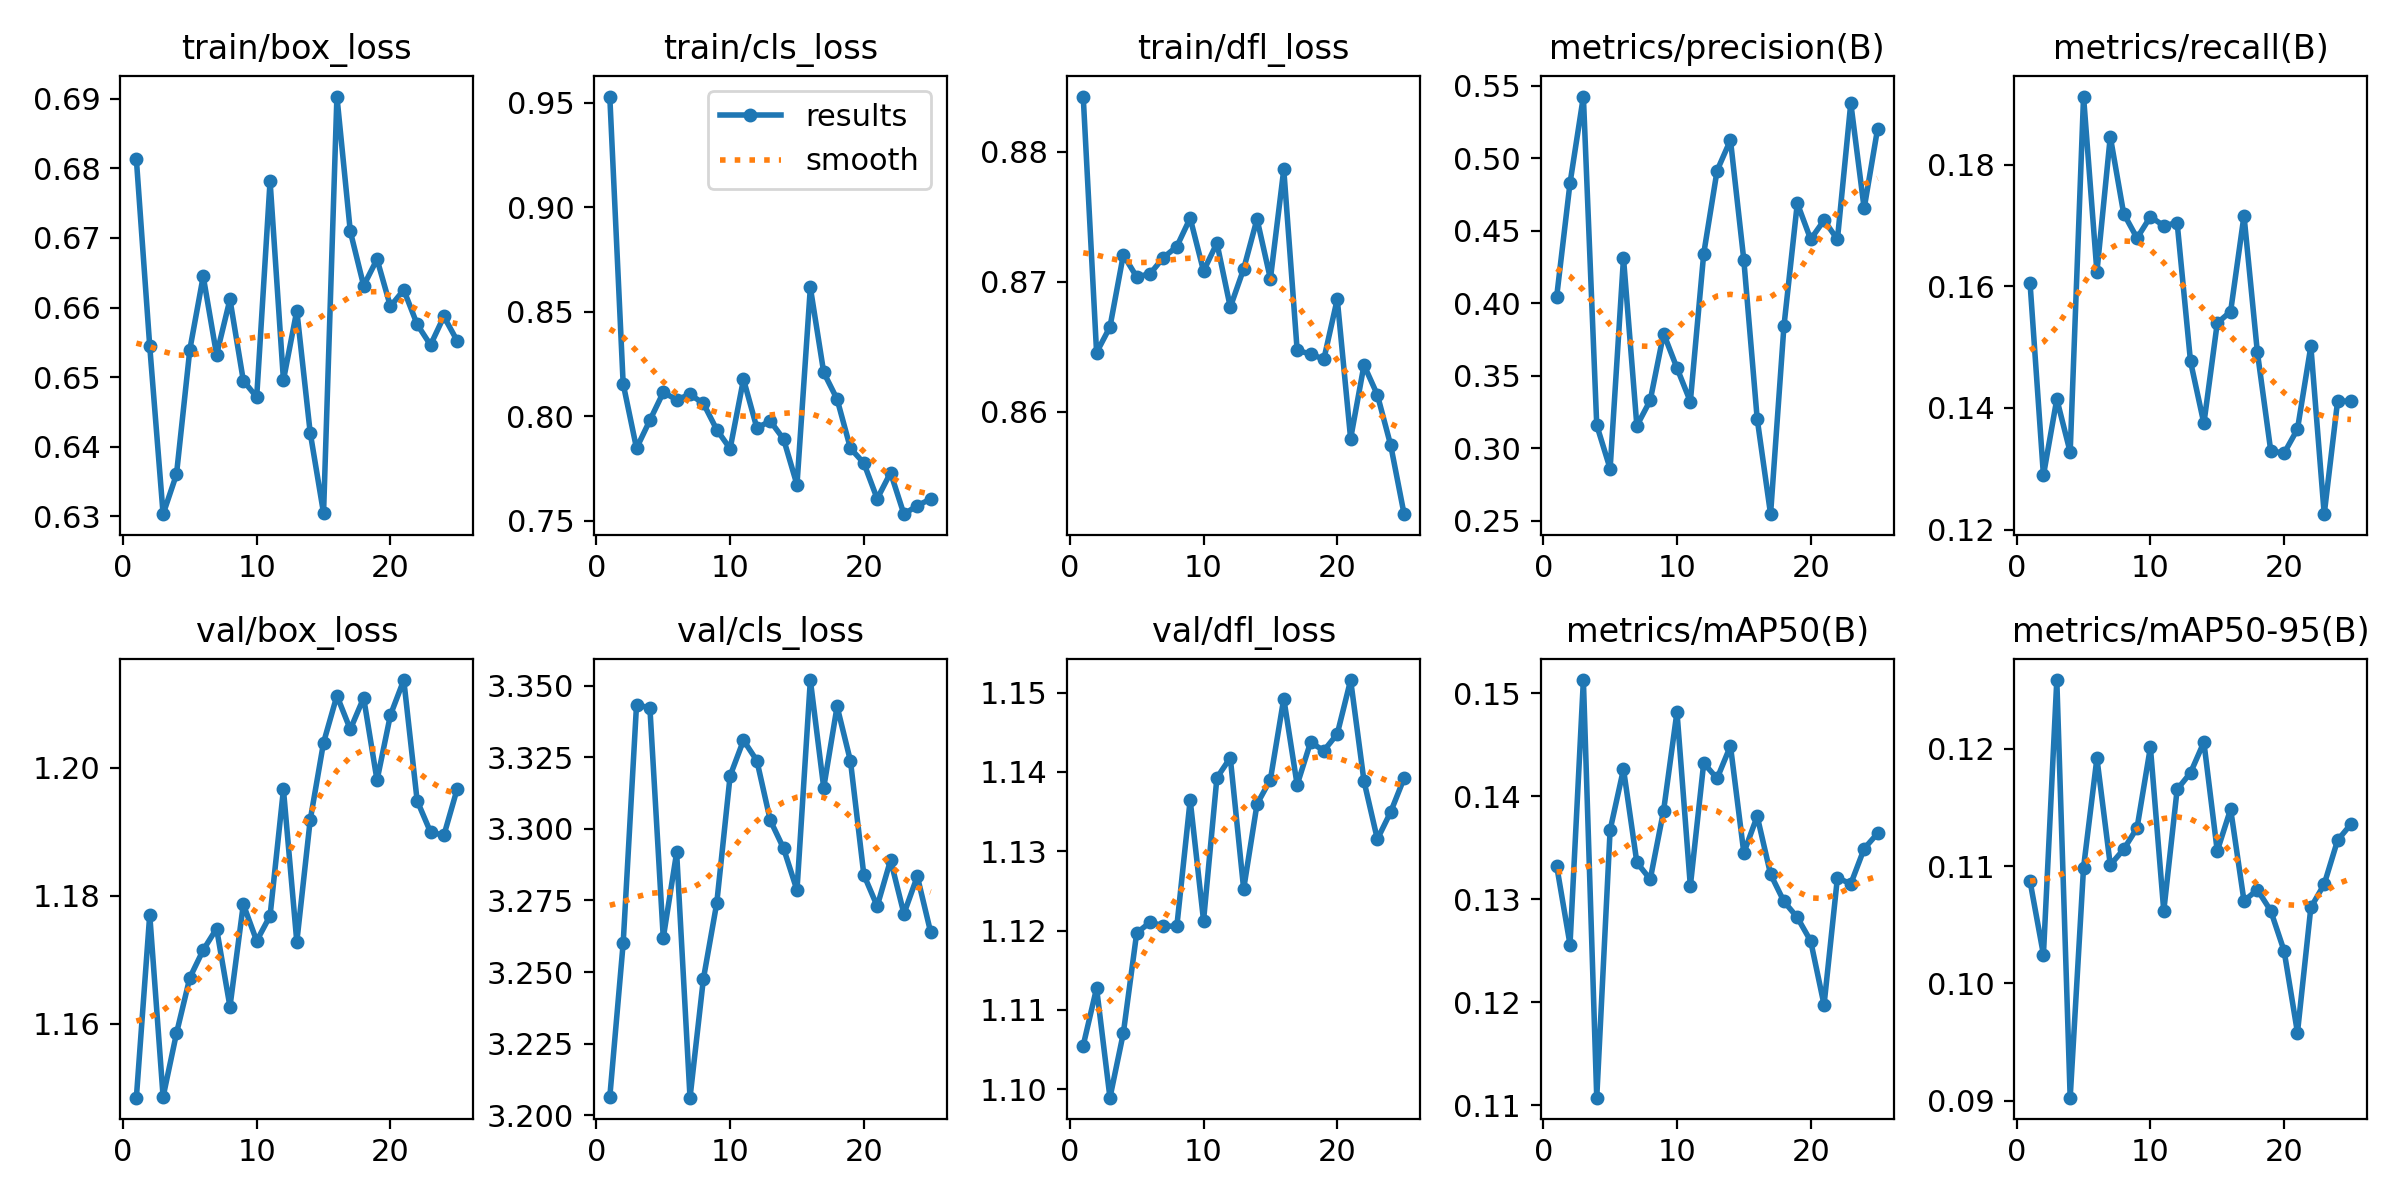

The file beside this chart, header and first rows:
epoch, time, train/box_loss, train/cls_loss, train/dfl_loss, metrics/precision(B), metrics/recall(B), metrics/mAP50(B), metrics/mAP50-95(B), val/box_loss, val/cls_loss, val/dfl_loss, lr/pg0, lr/pg1, lr/pg2
1, 24.41, 0.6813, 0.9529, 0.8842, 0.4043, 0.1605, 0.1333, 0.1087, 1.148, 3.206, 1.105, 5.13067e-05, 5.13067e-05, 5.13067e-05
2, 44.94, 0.6544, 0.8155, 0.8646, 0.4828, 0.1289, 0.1256, 0.1024, 1.177, 3.26, 1.113, 9.92157e-05, 9.92157e-05, 9.92157e-05
3, 64.14, 0.6303, 0.7846, 0.8665, 0.5425, 0.1415, 0.1513, 0.1258, 1.149, 3.343, 1.099, 0.000143, 0.000143, 0.000143
4, 83.33, 0.636, 0.798, 0.8721, 0.3158, 0.1327, 0.1107, 0.09027, 1.159, 3.342, 1.107, 0.0001375, 0.0001375, 0.0001375
5, 101.7, 0.654, 0.8113, 0.8704, 0.2858, 0.1912, 0.1367, 0.1099, 1.167, 3.262, 1.12, 0.0001313, 0.0001313, 0.0001313
6, 120.3, 0.6645, 0.8079, 0.8706, 0.4311, 0.1624, 0.1426, 0.1192, 1.172, 3.292, 1.121, 0.0001251, 0.0001251, 0.0001251
7, 138.8, 0.6532, 0.8103, 0.8719, 0.3154, 0.1846, 0.1336, 0.1101, 1.175, 3.206, 1.121, 0.0001189, 0.0001189, 0.0001189
8, 157, 0.6612, 0.8061, 0.8727, 0.333, 0.172, 0.1319, 0.1114, 1.163, 3.248, 1.121, 0.0001128, 0.0001128, 0.0001128
9, 175.5, 0.6495, 0.7935, 0.8749, 0.379, 0.1679, 0.1386, 0.1132, 1.179, 3.274, 1.136, 0.0001066, 0.0001066, 0.0001066
10, 193.4, 0.6471, 0.7844, 0.8708, 0.3553, 0.1714, 0.1482, 0.1201, 1.173, 3.319, 1.121, 0.0001004, 0.0001004, 0.0001004
11, 211.9, 0.6782, 0.8176, 0.873, 0.3321, 0.17, 0.1313, 0.1062, 1.177, 3.331, 1.139, 9.4224e-05, 9.4224e-05, 9.4224e-05
12, 230.3, 0.6496, 0.7943, 0.868, 0.4341, 0.1705, 0.1432, 0.1165, 1.197, 3.324, 1.142, 8.80464e-05, 8.80464e-05, 8.80464e-05
13, 248.7, 0.6595, 0.7976, 0.871, 0.4914, 0.1477, 0.1417, 0.1179, 1.173, 3.303, 1.125, 8.18688e-05, 8.18688e-05, 8.18688e-05
14, 267.1, 0.642, 0.789, 0.8748, 0.5125, 0.1374, 0.1449, 0.1206, 1.192, 3.293, 1.136, 7.56912e-05, 7.56912e-05, 7.56912e-05
15, 285.2, 0.6304, 0.7671, 0.8702, 0.4297, 0.154, 0.1345, 0.1113, 1.204, 3.279, 1.139, 6.95136e-05, 6.95136e-05, 6.95136e-05
16, 368.1, 0.6903, 0.8616, 0.8786, 0.3202, 0.1559, 0.1381, 0.1148, 1.211, 3.352, 1.149, 6.3336e-05, 6.3336e-05, 6.3336e-05
17, 386.8, 0.671, 0.8209, 0.8647, 0.2544, 0.1716, 0.1324, 0.107, 1.206, 3.314, 1.138, 5.71584e-05, 5.71584e-05, 5.71584e-05
18, 404.3, 0.6631, 0.8081, 0.8644, 0.3841, 0.1492, 0.1298, 0.108, 1.211, 3.343, 1.144, 5.09808e-05, 5.09808e-05, 5.09808e-05
19, 421.6, 0.6669, 0.7846, 0.864, 0.4689, 0.133, 0.1282, 0.1062, 1.198, 3.324, 1.143, 4.48032e-05, 4.48032e-05, 4.48032e-05
20, 438.4, 0.6602, 0.7775, 0.8687, 0.444, 0.1326, 0.126, 0.1028, 1.208, 3.284, 1.145, 3.86256e-05, 3.86256e-05, 3.86256e-05
21, 455.6, 0.6625, 0.7604, 0.8579, 0.4572, 0.1365, 0.1197, 0.09581, 1.214, 3.273, 1.152, 3.2448e-05, 3.2448e-05, 3.2448e-05
22, 473.1, 0.6576, 0.7729, 0.8636, 0.444, 0.1502, 0.1321, 0.1065, 1.195, 3.289, 1.139, 2.62704e-05, 2.62704e-05, 2.62704e-05
23, 490.4, 0.6546, 0.753, 0.8613, 0.538, 0.1225, 0.1315, 0.1085, 1.19, 3.27, 1.132, 2.00928e-05, 2.00928e-05, 2.00928e-05
24, 507.9, 0.6587, 0.7572, 0.8574, 0.4654, 0.1411, 0.1349, 0.1122, 1.189, 3.283, 1.135, 1.39152e-05, 1.39152e-05, 1.39152e-05
25, 525.2, 0.6552, 0.7603, 0.8521, 0.5201, 0.1411, 0.1364, 0.1136, 1.197, 3.264, 1.139, 7.7376e-06, 7.7376e-06, 7.7376e-06
